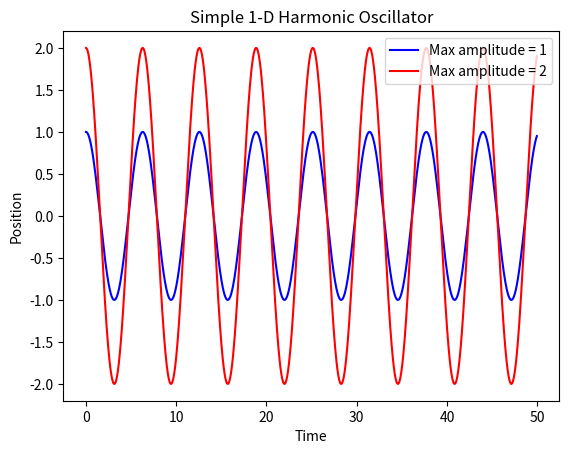
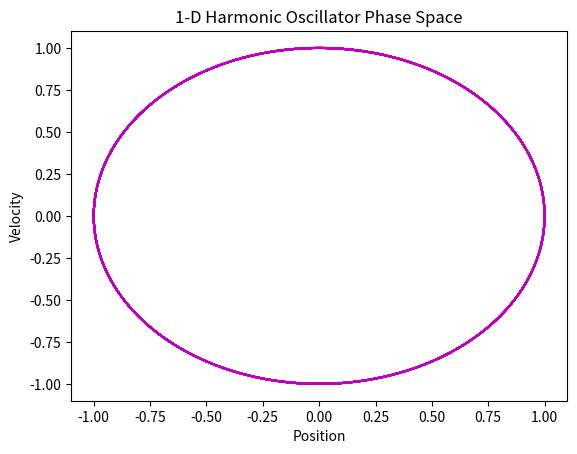
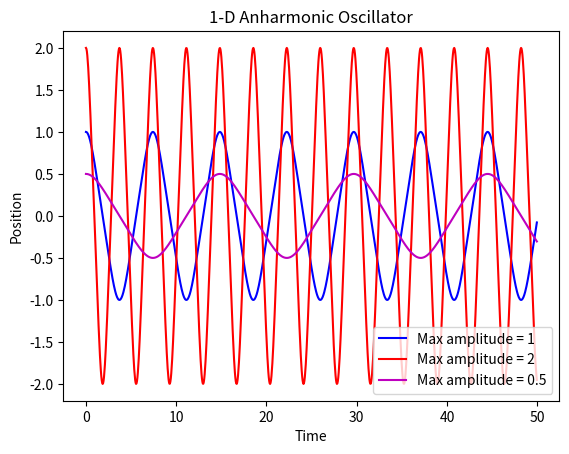
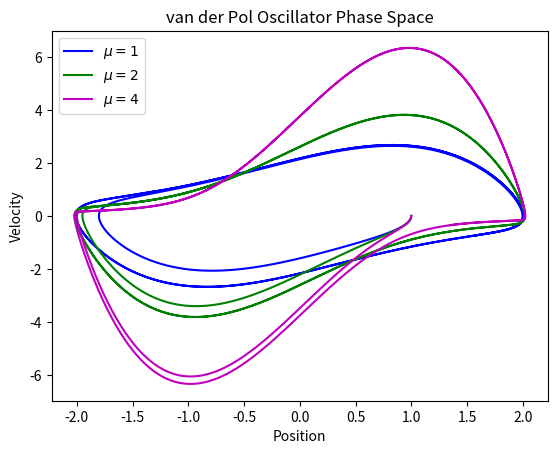

Here is the Python script that generated these plots, in order:
import numpy as np
import matplotlib.pyplot as plt


#Defining temporal bounds & step size:
t_0 = 0
t_f = 50
N = 1000
delta_t = (t_f - t_0)/N
t = np.arange(t_0, t_f, delta_t)


#Runge-Kutta function that takes in initial position and velocity and outputs their time evolutions.
def xv_evolution(x_0, v_0, oscillator):
    x_array = []
    v_array = []
    state = np.array([x_0,v_0], float) #Initializing x,v state array.

    for t_p in t:
        x_array.append(state[0])
        v_array.append(state[1])
        
        #Runge-Kutta 4th Order implimentation:
        #Application of RK4 in these Problems don't need normal time manipulation because
        #none of the equations are explicitly time-dependent.
        k1 = delta_t*oscillator(state)
        k2 = delta_t*oscillator(state + 0.5*k1)
        k3 = delta_t*oscillator(state + 0.5*k2)
        k4 = delta_t*oscillator(state + k3)
        state += (k1 + 2*k2 + 2*k3 + k4)/6
    return x_array, v_array
#-------------------------------------------------------------------------------------------------



#Harmonic Oscillator function that returns the derivative functions. 
def harmonic_osc(state):
    x = state[0]
    v = state[1]
    x_prime = v
    v_prime = -x #omega = 1.
    return np.array([x_prime,v_prime], float)


#Plotting harmonic oscillator amplitudes:
plt.figure()
plt.title('Simple 1-D Harmonic Oscillator')
plt.xlabel('Time')
plt.ylabel('Position')
plt.plot(t, xv_evolution(1,0,harmonic_osc)[0], color = 'b', label = 'Max amplitude = 1')
plt.plot(t, xv_evolution(2,0,harmonic_osc)[0], color = 'r', label = 'Max amplitude = 2')
plt.legend()
plt.savefig('Harmonic_Oscillator')

#Plotting harmonic oscillator phase space:
plt.figure()
plt.title('1-D Harmonic Oscillator Phase Space')
plt.xlabel('Position')
plt.ylabel('Velocity')
plt.plot(xv_evolution(1,0,harmonic_osc)[0], xv_evolution(1,0,harmonic_osc)[1], color = 'm')
plt.savefig('Harmonic_Oscillator_PhaseSpace')
#-------------------------------------------------------------------------------------------------



#Anharmonic Oscillator function that returns the derivative functions. 
def anharmonic_osc(state):
    x = state[0]
    v = state[1]
    x_prime = v
    v_prime = -x**3 #omega = 1.
    return np.array([x_prime,v_prime], float)


#Plotting anharmonic oscillator amplitudes:
plt.figure()
plt.title('1-D Anharmonic Oscillator')
plt.xlabel('Time')
plt.ylabel('Position')
plt.plot(t, xv_evolution(1,0,anharmonic_osc)[0], color = 'b', label = 'Max amplitude = 1')
plt.plot(t, xv_evolution(2,0,anharmonic_osc)[0], color = 'r', label = 'Max amplitude = 2')
plt.plot(t, xv_evolution(0.5,0,anharmonic_osc)[0], color = 'm', label = 'Max amplitude = 0.5')
plt.legend()
plt.savefig('Anharmonic_Oscillator')
#------------------------------------------------------------------------------------------------



#New time parameters for part e)
t_0 = 0
t_f = 20
N = 10000
delta_t = (t_f - t_0)/N
t = np.arange(t_0, t_f, delta_t)


def Pol_solver(x_0, v_0, mu):
    #van der Pol oscillator function that returns the derivative functions.
    def Pol_osc(state, mu):
        x = state[0]
        v = state[1]
        x_prime = v
        v_prime = mu*(1-x**2)*v - x #omega=1
        return np.array([x_prime,v_prime], float)
    
    x_array = []
    v_array = []
    state = np.array([x_0,v_0], float) #Initializing x,v state array.

    for t_p in t:
        x_array.append(state[0])
        v_array.append(state[1])
        
        #Runge-Kutta 4th Order implimentation:
        k1 = delta_t*Pol_osc(state, mu)
        k2 = delta_t*Pol_osc(state + 0.5*k1, mu)
        k3 = delta_t*Pol_osc(state + 0.5*k2, mu)
        k4 = delta_t*Pol_osc(state + k3, mu)
        state += (k1 + 2*k2 + 2*k3 + k4)/6
    return x_array, v_array


# Plotting Pol oscillator with different mu:
plt.figure()
plt.title('van der Pol Oscillator Phase Space')
plt.xlabel('Position')
plt.ylabel('Velocity')
plt.plot(Pol_solver(1,0,1)[0], Pol_solver(1,0,1)[1], color = 'b', label=r'$\mu = 1$')
plt.plot(Pol_solver(1,0,2)[0], Pol_solver(1,0,2)[1], color = 'g', label=r'$\mu = 2$')
plt.plot(Pol_solver(1,0,4)[0], Pol_solver(1,0,4)[1], color = 'm', label=r'$\mu = 4$')
plt.legend()
plt.savefig('Pol_Oscillator')
#-------------------------------------------------------------------------------------------------


#                                         F I N 